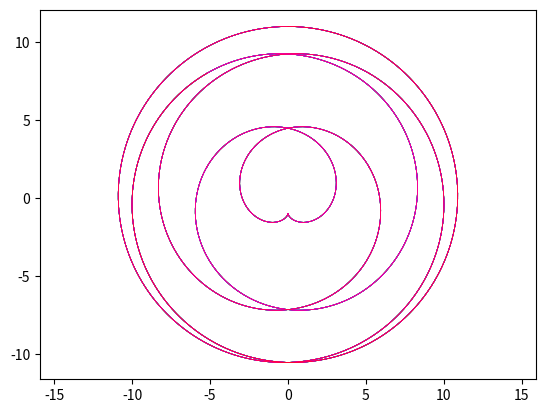

Write the Python code that produced this figure.
__author__ = 'fhca'

import matplotlib.pyplot as plt
import matplotlib.colors as colors
import matplotlib.cm as cmx
import numpy as np

f = plt.figure()
#f.add_subplot(111)
plt.axis('equal')


def circulo(a=0, b=0, radio=1):
    n = 100
    angulo = np.linspace(0, 2 * np.pi, n)
    x = radio * np.cos(angulo) + a
    y = radio * np.sin(angulo) + b
    plt.plot(x, y, '-')


def cicloide(a=0, b=0, radio=1, angulo=0):
    x = radio * np.cos(3 * np.pi / 2 - angulo) + a
    y = radio * np.sin(3 * np.pi / 2 - angulo) + b
    # plt.plot(x, y, 'o', color='red')
    return x, y


def hipocicloide(r=1, R=1, colores=100):
    ainic = 0
    #mapa = cm = plt.get_cmap('ocean')
    mapa = cm = plt.get_cmap('hsv')
    cNorm = colors.Normalize(vmin=0, vmax=colores)
    scalarMap = cmx.ScalarMappable(norm=cNorm, cmap=mapa)
    for _ in range(colores):
        t = np.linspace(ainic, ainic + 2 * np.pi, 1000)
        ainic += 2 * np.pi
        a, b = cicloide(radio=R - r, angulo=t)
        tp = -t * (R - r) / r
        # plt.plot(a, b, '.')
        ap, bp = cicloide(a, b, r, tp)

        colorVal = scalarMap.to_rgba(_)
        plt.plot(ap, bp, linewidth=.5, color=colorVal)


hipocicloide(r=6)
#hipocicloide(R=4.01)

plt.show()
